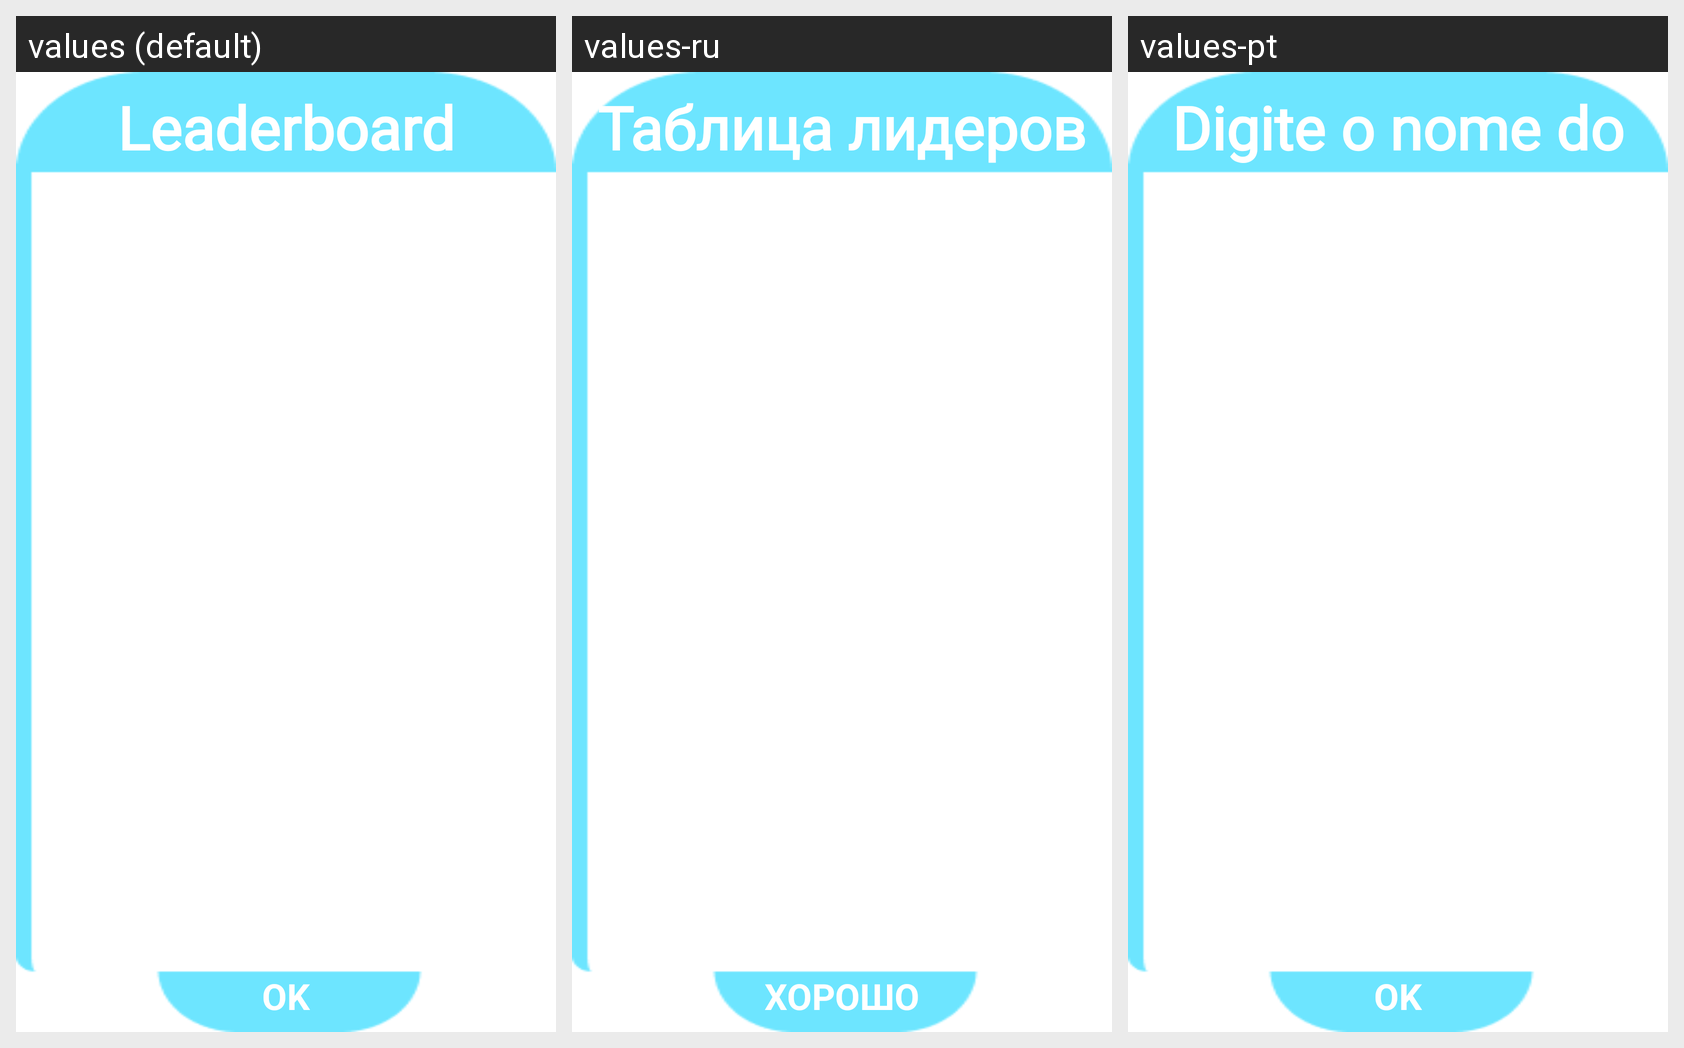

The same Android screen rendered under several of its app's locales, left to right. List the strings drawn on it with the default value and each locale's translation.
Android screen res/layout/layout_leaderboard.xml rendered under 3 locales, left to right: values (default), values-ru, values-pt. Device: Nexus 5 (rendered at 1080×1920; each locale shown at half size, 540×960, under a caption strip naming it); theme Theme.BallFlight.
Strings drawn on this screen, with the default value and each locale's value (text and hints the layout hard-codes, and strings that could not be matched under every locale, appear in the picture but are not listed):

leaderboard
  values: Leaderboard
  values-ru: Таблица лидеров
  values-pt: Digite o nome do jogador

ok
  values: OK
  values-ru: ХОРОШО
  values-pt: OK
